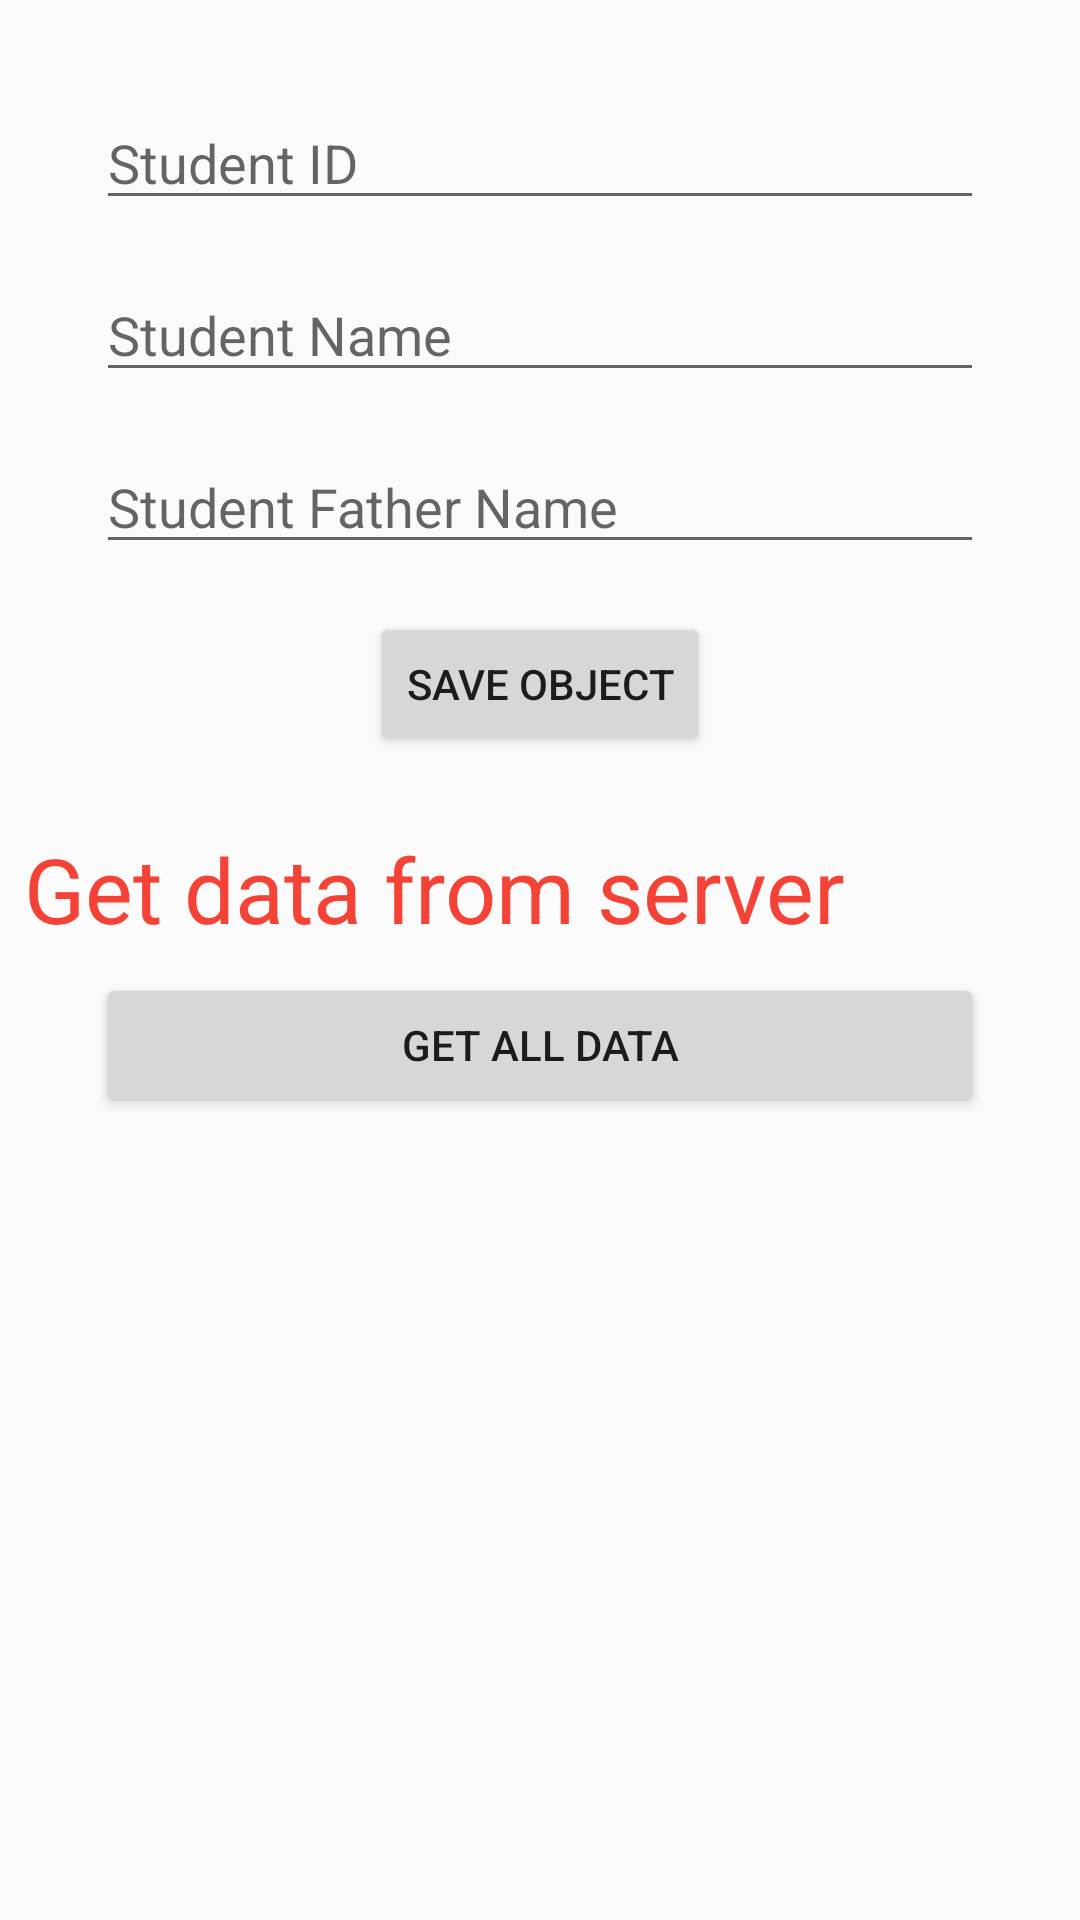

Produce the Android XML layout that renders to this screen, including the resource entries it uses.
<!-- AndroidManifest.xml: application theme AppTheme -->
<!-- res/layout/activity_practice.xml -->
<?xml version="1.0" encoding="utf-8"?>
<androidx.constraintlayout.widget.ConstraintLayout xmlns:android="http://schemas.android.com/apk/res/android"
    xmlns:app="http://schemas.android.com/apk/res-auto"
    xmlns:tools="http://schemas.android.com/tools"
    android:layout_width="match_parent"
    android:layout_height="match_parent"
    tools:context=".Practice">

    <EditText
        android:id="@+id/edt_id"
        android:layout_width="0dp"
        android:layout_height="wrap_content"
        android:layout_marginStart="32dp"
        android:layout_marginTop="32dp"
        android:layout_marginEnd="32dp"
        android:ems="10"
        android:hint="Student ID"
        android:inputType="textPersonName"
        app:layout_constraintEnd_toEndOf="parent"
        app:layout_constraintHorizontal_bias="0.497"
        app:layout_constraintStart_toStartOf="parent"
        app:layout_constraintTop_toTopOf="parent" />

    <EditText
        android:id="@+id/edt_name"
        android:layout_width="0dp"
        android:layout_height="wrap_content"
        android:layout_marginStart="32dp"
        android:layout_marginTop="16dp"
        android:layout_marginEnd="32dp"
        android:ems="10"
        android:hint="Student Name"
        android:inputType="textPersonName"
        app:layout_constraintEnd_toEndOf="parent"
        app:layout_constraintStart_toStartOf="parent"
        app:layout_constraintTop_toBottomOf="@+id/edt_id" />

    <EditText
        android:id="@+id/edt_father"
        android:layout_width="0dp"
        android:layout_height="wrap_content"
        android:layout_marginStart="32dp"
        android:layout_marginTop="16dp"
        android:layout_marginEnd="32dp"
        android:ems="10"
        android:hint="Student Father Name"
        android:inputType="textPersonName"
        app:layout_constraintEnd_toEndOf="parent"
        app:layout_constraintStart_toStartOf="parent"
        app:layout_constraintTop_toBottomOf="@+id/edt_name" />

    <Button
        android:id="@+id/button"
        android:layout_width="wrap_content"
        android:layout_height="wrap_content"
        android:layout_marginTop="16dp"
        android:onClick="ObjectSaved"
        android:text="Save Object"
        app:layout_constraintBottom_toBottomOf="parent"
        app:layout_constraintEnd_toEndOf="parent"
        app:layout_constraintHorizontal_bias="0.50"
        app:layout_constraintStart_toStartOf="parent"
        app:layout_constraintTop_toBottomOf="@+id/edt_father"
        app:layout_constraintVertical_bias="0.0" />

    <TextView
        android:id="@+id/txtGetData"
        android:layout_width="0dp"
        android:layout_height="wrap_content"
        android:layout_marginStart="8dp"
        android:layout_marginTop="24dp"
        android:layout_marginEnd="8dp"
        android:text="Get data from server"
        android:textColor="#F44336"
        android:textSize="30sp"
        app:layout_constraintEnd_toEndOf="parent"
        app:layout_constraintStart_toStartOf="parent"
        app:layout_constraintTop_toBottomOf="@+id/button" />

    <Button
        android:id="@+id/button2"
        android:layout_width="0dp"
        android:layout_height="wrap_content"
        android:layout_marginStart="32dp"
        android:layout_marginTop="8dp"
        android:layout_marginEnd="32dp"
        android:onClick="getAllData"
        android:text="Get All Data"
        app:layout_constraintEnd_toEndOf="parent"
        app:layout_constraintStart_toStartOf="parent"
        app:layout_constraintTop_toBottomOf="@+id/txtGetData" />
</androidx.constraintlayout.widget.ConstraintLayout>
<!-- resources referenced by this layout -->
<resources>
  <style name="AppTheme" parent="Theme.AppCompat.Light.NoActionBar">
          
          <item name="colorPrimary">@color/colorPrimary</item>
          <item name="colorPrimaryDark">@color/colorPrimaryDark</item>
          <item name="colorAccent">@color/colorAccent</item>
  
      </style>
  <color name="colorPrimary">#808080</color>
  <color name="colorPrimaryDark">#808080</color>
  <color name="colorAccent">#000000</color>
</resources>
